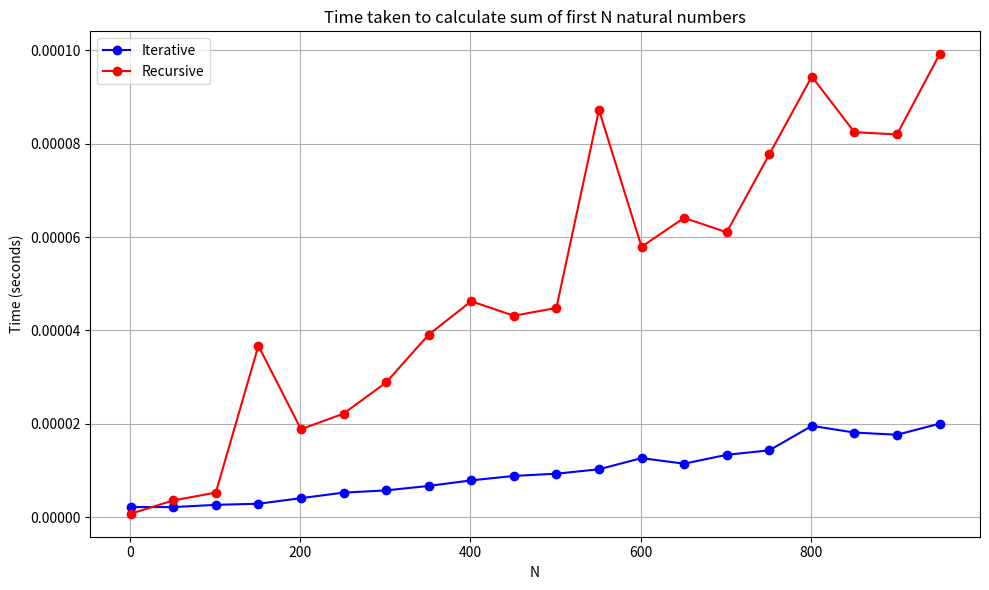

Reproduce this figure in Python.
import time
import matplotlib.pyplot as plt

def iterative_sum(N):
    result = 0
    for i in range(1, N+1):
        result += i
    return result

def recursive_sum(N):
    if N == 0:
        return 0
    return N + recursive_sum(N-1)

def plot_time_taken(N_values, iterative_times, recursive_times):
    plt.figure(figsize=(10, 6))
    plt.plot(N_values, iterative_times, marker='o', color='blue', label='Iterative')
    plt.plot(N_values, recursive_times, marker='o', color='red', label='Recursive')
    plt.xlabel('N')
    plt.ylabel('Time (seconds)')
    plt.title('Time taken to calculate sum of first N natural numbers')
    plt.legend()
    plt.grid(True)
    plt.tight_layout()
    plt.show()

N_values = []
iterative_times = []
recursive_times = []


for N in range(1, 1001, 50):  
    N_values.append(N)
    
    start_time = time.time()
    iterative_sum(N)
    iterative_execution_time = time.time() - start_time
    iterative_times.append(iterative_execution_time)
    
    start_time = time.time()
    recursive_sum(N)
    recursive_execution_time = time.time() - start_time
    recursive_times.append(recursive_execution_time)

plot_time_taken(N_values, iterative_times, recursive_times)
